The GitHub repository TeddyDharma/Food-Recommender contains a labelled image folder "data" with 18 categories: ayam betutu, beberuk terong, coto makassar, gudeg, kerak telor, mie aceh, nasi kuning, nasi pecel, papeda, pempek, peuyeum, rawon, rendang, sate madura, serabi, soto banjar, soto lamongan, tahu sumedang. Examples follow, each with its label.

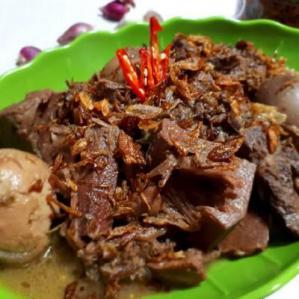
Label: gudeg

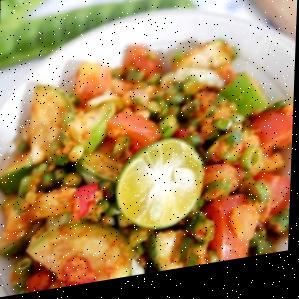
Label: beberuk terong

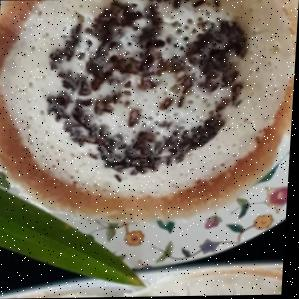
Label: serabi

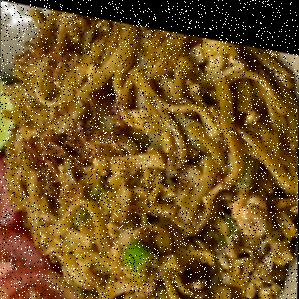
Label: mie aceh

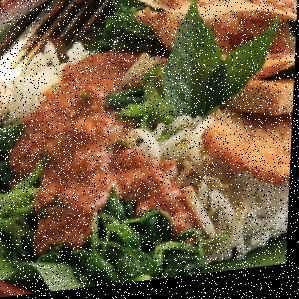
Label: nasi pecel

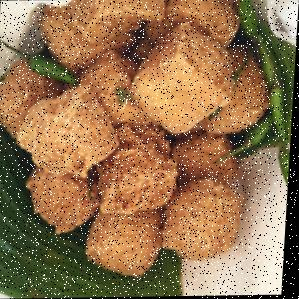
Label: tahu sumedang
